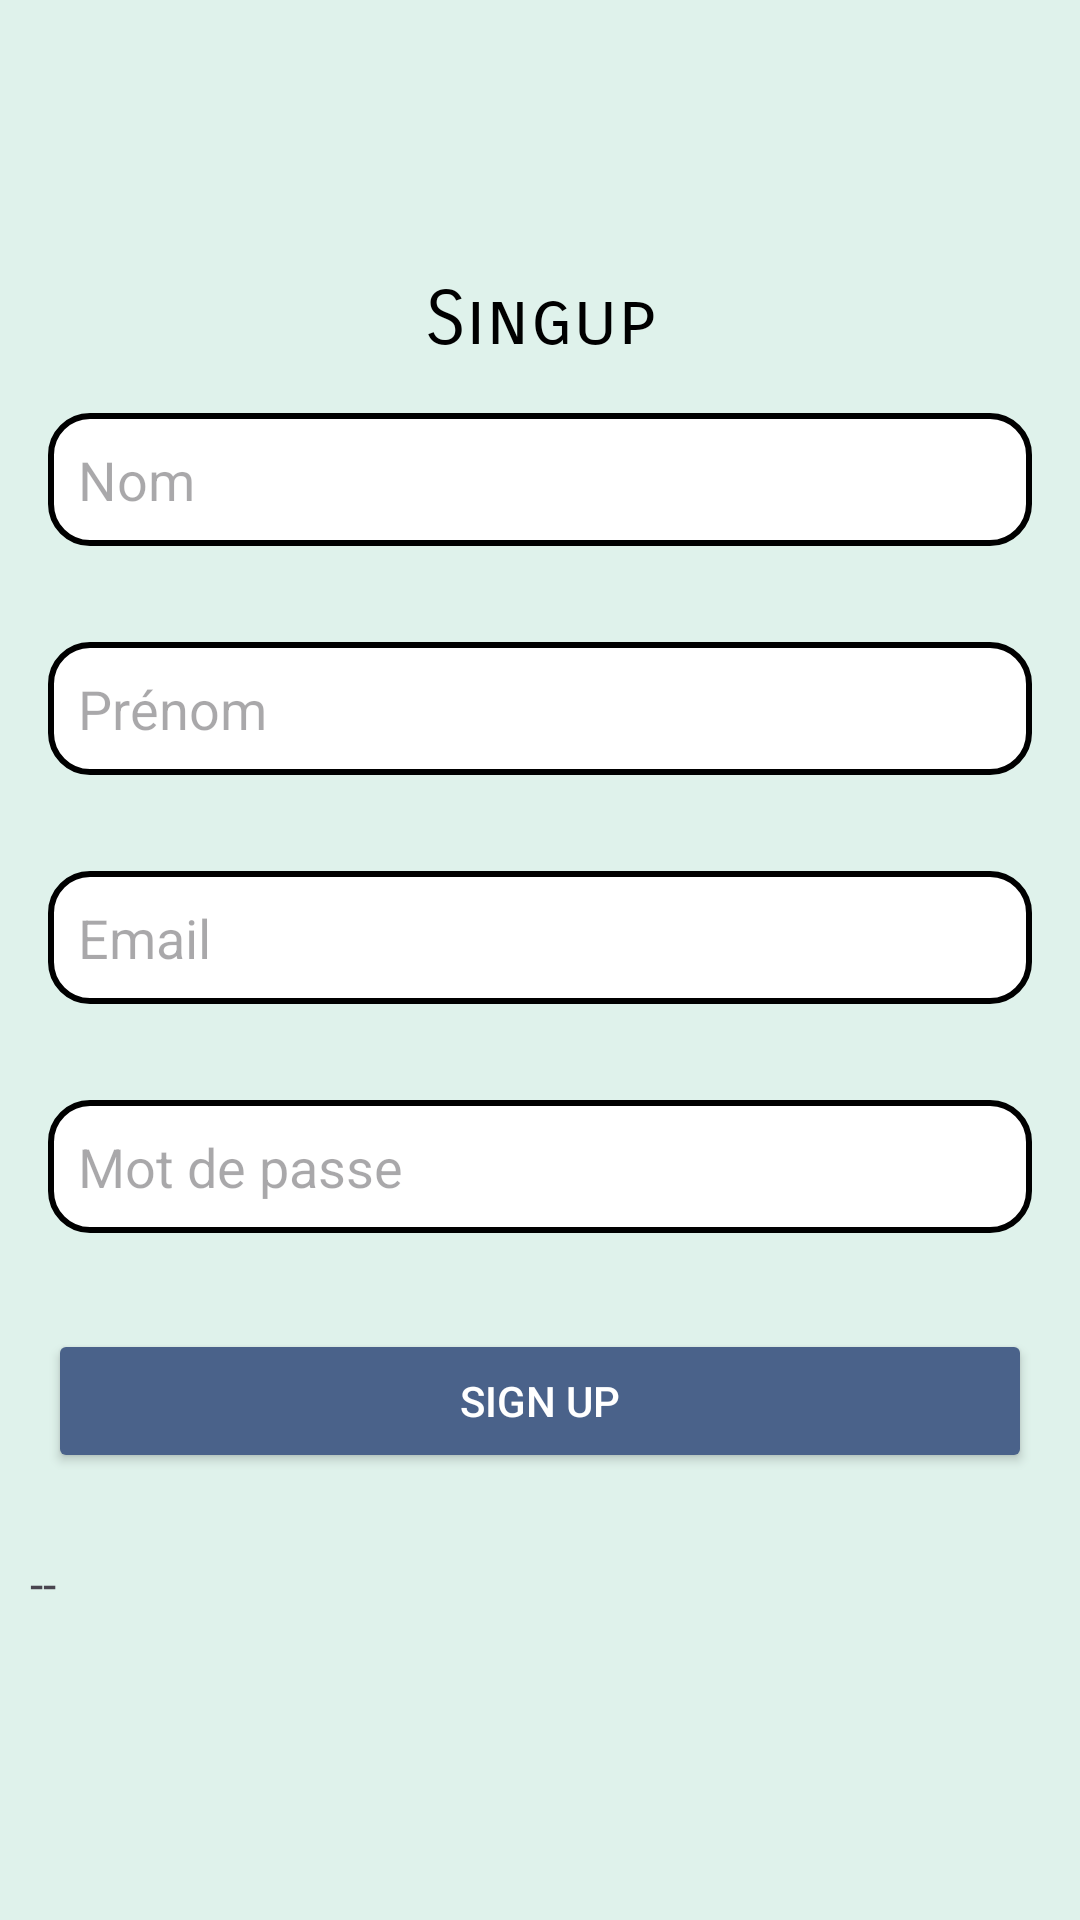

Reconstruct the res/layout file that produces this screen, plus the resources it refers to.
<!-- AndroidManifest.xml: application theme Theme.LoginByApi -->
<!-- res/layout/activity_main3.xml -->
<?xml version="1.0" encoding="utf-8"?>
<LinearLayout xmlns:android="http://schemas.android.com/apk/res/android"
    xmlns:app="http://schemas.android.com/apk/res-auto"
    xmlns:tools="http://schemas.android.com/tools"
    android:id="@+id/main"
    android:layout_width="match_parent"
    android:layout_height="match_parent"
    android:orientation="vertical"
    tools:context=".MainActivity3"
    android:background="#DFF2EB">

  <LinearLayout
      android:layout_width="match_parent"
      android:layout_height="match_parent"
      android:orientation="vertical"
      android:gravity="center">

          <TextView
              android:layout_width="match_parent"
              android:layout_height="wrap_content"
              android:textColor="@color/black"
              android:text="Singup"
              android:gravity="center"
              android:textSize="25sp"
              android:fontFamily="sans-serif-smallcaps"/>

          <EditText
              android:id="@+id/editTextNom"
              android:layout_width="match_parent"
              android:layout_height="wrap_content"
              android:hint="Nom"
              android:inputType="textPersonName"
              android:background="@drawable/edit_back"
              android:padding="10dp"
              android:layout_margin="16dp"
              />

          
          <EditText
              android:id="@+id/editTextPrenom"
              android:background="@drawable/edit_back"
              android:layout_margin="16dp"
              android:layout_width="match_parent"
              android:layout_height="wrap_content"
              android:hint="Prénom"
              android:inputType="textPersonName"
              android:padding="10dp"/>

          
          <EditText
              android:id="@+id/editTextEmail"
              android:background="@drawable/edit_back"
              android:layout_margin="16dp"
              android:layout_width="match_parent"
              android:layout_height="wrap_content"
              android:hint="Email"
              android:inputType="textEmailAddress"
              android:padding="10dp"/>

          
          <EditText
              android:layout_margin="16dp"
              android:id="@+id/editTextMotDePasse"
              android:background="@drawable/edit_back"
              android:layout_width="match_parent"
              android:layout_height="wrap_content"
              android:hint="Mot de passe"
              android:inputType="textPassword"
              android:padding="10dp"/>

          
          <Button
              android:id="@+id/buttonSignUp"
              android:text="Sign Up"
              android:layout_width="match_parent"
              android:layout_height="wrap_content"
              android:layout_margin="16dp"
              android:textColor="@color/white"
              android:backgroundTint="#4A628A"/>

          
          <TextView
              android:id="@+id/textViewResult"
              android:layout_width="match_parent"
              android:layout_height="wrap_content"
              android:text="--"
              android:padding="10dp"
              android:textSize="16sp"/>


  </LinearLayout>

        

</LinearLayout>
<!-- resources referenced by this layout -->
<resources>
  <!-- drawable edit_back (drawable) -->
  <?xml version="1.0" encoding="utf-8"?>
  <selector xmlns:android="http://schemas.android.com/apk/res/android">
      <item>
          <shape android:shape="rectangle">
              <solid android:color="#fff"/>
              <stroke
                  android:width="2dp"
                  android:color="@android:color/black" />
              <corners android:bottomRightRadius="13dp"
                  android:bottomLeftRadius="13dp"
                  android:topLeftRadius="13dp"
                  android:topRightRadius="13dp"/>
          </shape>
      </item>
  </selector>
  <style name="Theme.LoginByApi" parent="Base.Theme.LoginByApi" />
  <style name="Base.Theme.LoginByApi" parent="Theme.Material3.DayNight.NoActionBar">
          
          
      </style>
  <!-- not gathered from this repository: default colours our renderer supplied (Android Studio template values) -->
  <color name="black">#FF000000</color>
  <color name="white">#FFFFFFFF</color>
</resources>
